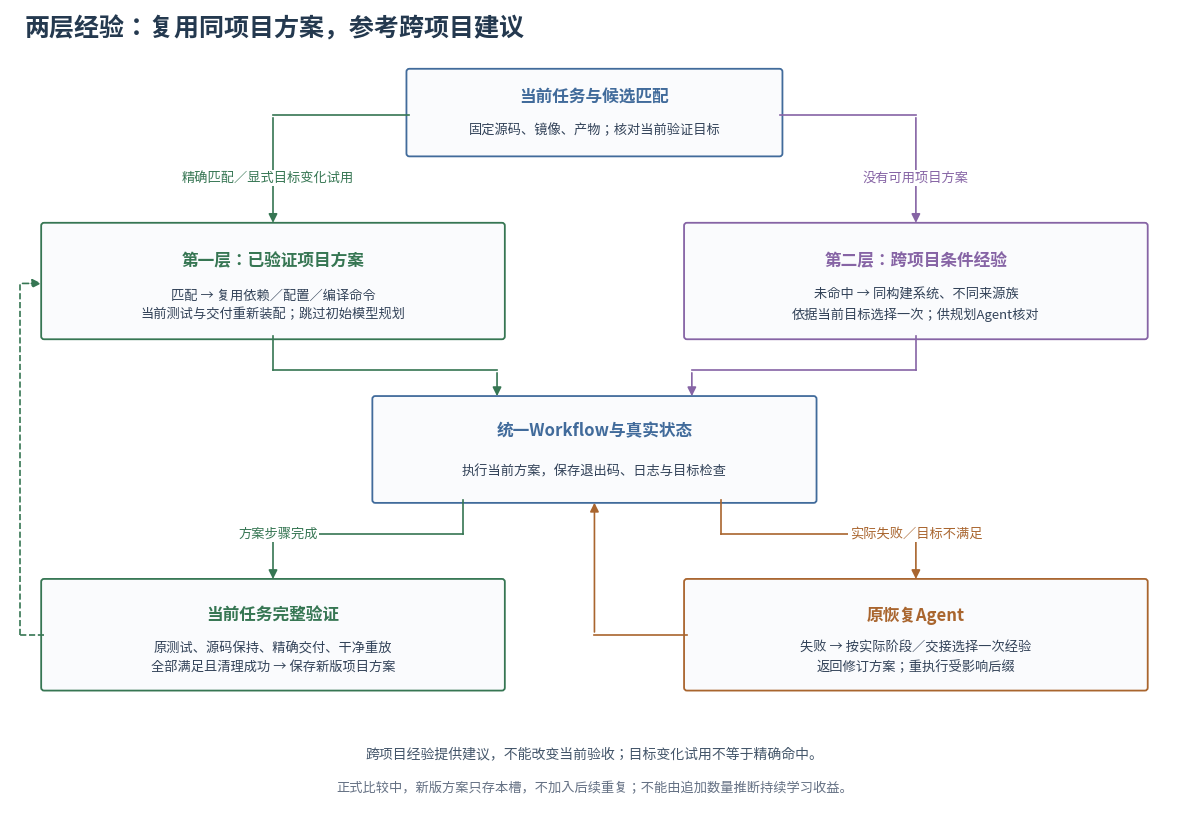

Write the Python code that produced this figure. (Note: this script raises an exception after producing the figure.)
#!/usr/bin/env python3
"""绘制两层经验的使用边界；图中不预设任何效果结论。"""

from pathlib import Path

import matplotlib

matplotlib.use("Agg")
import matplotlib.pyplot as plt
from matplotlib import font_manager
from matplotlib.patches import FancyArrowPatch, FancyBboxPatch

for path in Path("/usr/share/fonts/opentype/noto").glob("NotoSansCJK-*.ttc"):
    font_manager.fontManager.addfont(str(path))
plt.rcParams.update({"font.family": "Noto Sans CJK JP", "svg.fonttype": "none"})


def main():
    fig, ax = plt.subplots(figsize=(11.8, 8.1))
    ax.set(xlim=(0, 12), ylim=(0, 8.3))
    ax.axis("off")
    blue, green, orange, purple = "#416b9b", "#367653", "#a9652e", "#8664a5"

    def box(x, y, w, h, title, body, color=blue):
        ax.add_patch(
            FancyBboxPatch(
                (x, y),
                w,
                h,
                boxstyle="round,pad=.03",
                facecolor="#fafbfd",
                edgecolor=color,
                linewidth=1.3,
            )
        )
        ax.text(
            x + w / 2,
            y + h * 0.69,
            title,
            ha="center",
            va="center",
            fontsize=12,
            color=color,
            weight="bold",
        )
        ax.text(
            x + w / 2,
            y + h * 0.29,
            body,
            ha="center",
            va="center",
            fontsize=9.5,
            color="#334359",
            linespacing=1.5,
        )

    def arrow(points, label=None, pos=None, color=blue, dashed=False):
        style = "--" if dashed else "-"
        for a, b in zip(points[:-2], points[1:-1]):
            ax.plot([a[0], b[0]], [a[1], b[1]], color=color, lw=1.2, linestyle=style)
        ax.add_patch(
            FancyArrowPatch(
                points[-2],
                points[-1],
                arrowstyle="-|>",
                mutation_scale=13,
                color=color,
                lw=1.2,
                linestyle=style,
            )
        )
        if label:
            ax.text(
                *pos,
                label,
                ha="center",
                va="center",
                fontsize=9.5,
                color=color,
                bbox=dict(facecolor="white", edgecolor="none", pad=1),
            )

    ax.text(
        0.15,
        8.02,
        "两层经验：复用同项目方案，参考跨项目建议",
        fontsize=18,
        weight="bold",
        color="#24394f",
    )
    box(
        4.1,
        6.8,
        3.8,
        0.85,
        "当前任务与候选匹配",
        "固定源码、镜像、产物；核对当前验证目标",
    )
    box(
        0.35,
        4.9,
        4.7,
        1.15,
        "第一层：已验证项目方案",
        "匹配 → 复用依赖／配置／编译命令\n当前测试与交付重新装配；跳过初始模型规划",
        green,
    )
    box(
        6.95,
        4.9,
        4.7,
        1.15,
        "第二层：跨项目条件经验",
        "未命中 → 同构建系统、不同来源族\n依据当前目标选择一次；供规划Agent核对",
        purple,
    )
    box(
        3.75,
        3.2,
        4.5,
        1.05,
        "统一Workflow与真实状态",
        "执行当前方案，保存退出码、日志与目标检查",
    )
    box(
        0.35,
        1.25,
        4.7,
        1.1,
        "当前任务完整验证",
        "原测试、源码保持、精确交付、干净重放\n全部满足且清理成功 → 保存新版项目方案",
        green,
    )
    box(
        6.95,
        1.25,
        4.7,
        1.1,
        "原恢复Agent",
        "失败 → 按实际阶段／交接选择一次经验\n返回修订方案；重执行受影响后缀",
        orange,
    )
    arrow(
        [(4.1, 7.2), (2.7, 7.2), (2.7, 6.05)],
        "精确匹配／显式目标变化试用",
        (2.65, 6.55),
        green,
    )
    arrow(
        [(7.9, 7.2), (9.3, 7.2), (9.3, 6.05)], "没有可用项目方案", (9.3, 6.55), purple
    )
    arrow([(2.7, 4.9), (2.7, 4.55), (5, 4.55), (5, 4.25)], color=green)
    arrow([(9.3, 4.9), (9.3, 4.55), (7, 4.55), (7, 4.25)], color=purple)
    arrow(
        [(4.65, 3.2), (4.65, 2.85), (2.7, 2.85), (2.7, 2.35)],
        "方案步骤完成",
        (2.75, 2.85),
        green,
    )
    arrow(
        [(7.3, 3.2), (7.3, 2.85), (9.3, 2.85), (9.3, 2.35)],
        "实际失败／目标不满足",
        (9.3, 2.85),
        orange,
    )
    arrow([(6.95, 1.8), (6, 1.8), (6, 3.2)], color=orange)
    arrow(
        [(0.35, 1.8), (0.1, 1.8), (0.1, 5.45), (0.35, 5.45)], color=green, dashed=True
    )
    ax.text(
        6,
        0.53,
        "跨项目经验提供建议，不能改变当前验收；目标变化试用不等于精确命中。",
        fontsize=10,
        ha="center",
        color="#44566a",
    )
    ax.text(
        6,
        0.17,
        "正式比较中，新版方案只存本槽，不加入后续重复；不能由追加数量推断持续学习收益。",
        fontsize=9.5,
        ha="center",
        color="#657184",
    )
    fig.tight_layout(pad=0.4)
    output = Path(__file__).resolve().parents[1] / "figures/two-level-experience"
    for suffix in ("png", "svg", "pdf"):
        fig.savefig(output.with_suffix("." + suffix), dpi=180, bbox_inches="tight")
    plt.close(fig)


if __name__ == "__main__":
    main()
